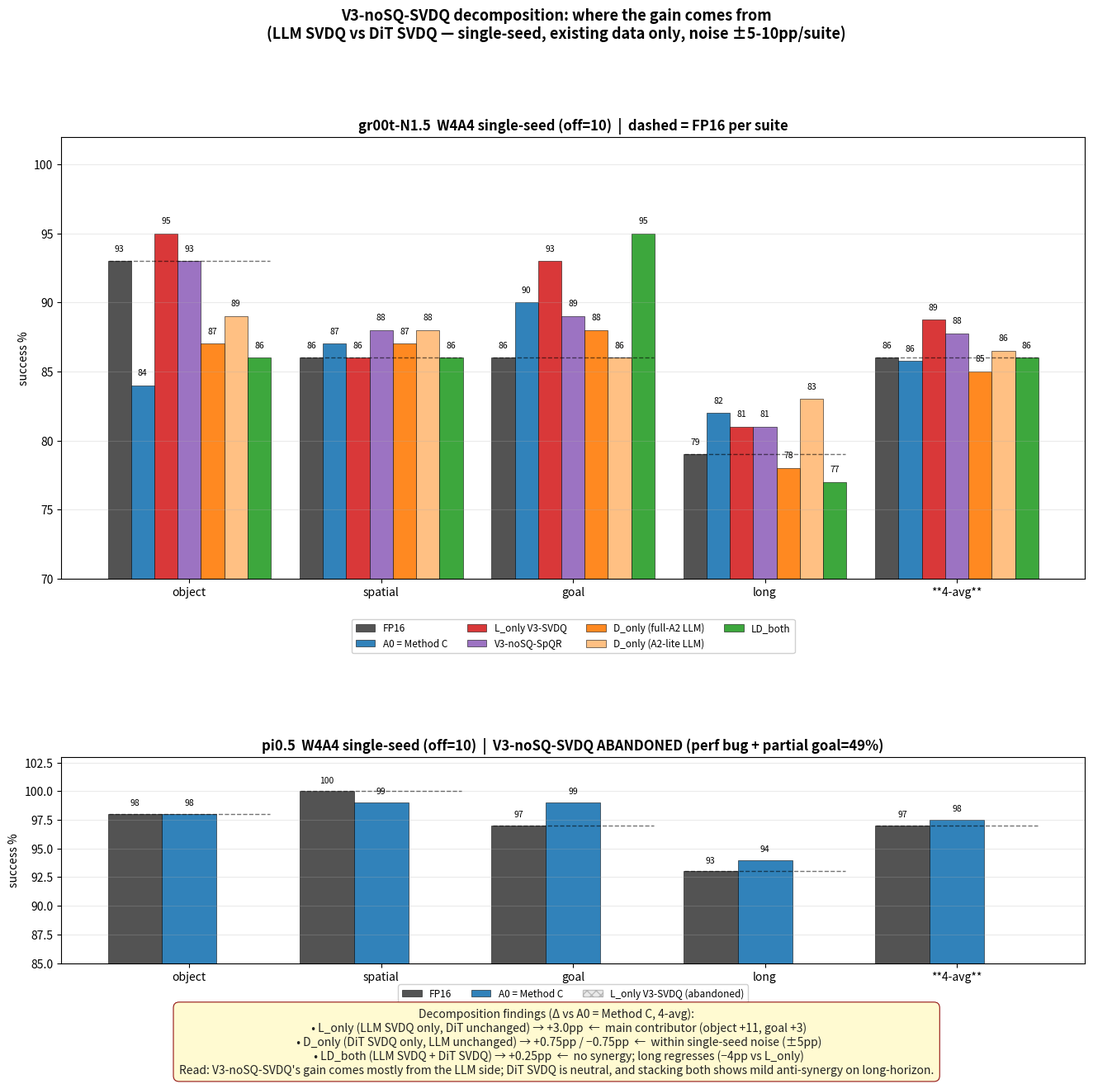

Write Python code to recreate this figure.
#!/usr/bin/env python
"""V3-noSQ-SVDQ ablation visualization (single-seed, existing data only).

Goal: visualize where the gain of V3-noSQ-SVDQ comes from — LLM-side SVDQ or
DiT-side or both — using all already-run eval data on gr00t-N1.5 and pi0.5.

DiT side ALWAYS uses A2-lite rotation (the fixed first step). Comparison is
about what happens AFTER A2-lite:
  - A0: LLM A2-lite + RTN  /  DiT A2-lite + GPTQ + per-step (= Method C)
  - L_only / V3-noSQ-SVDQ: LLM A2-lite + SVD-r16 + GPTQ  /  DiT Method C
  - V3-noSQ-SpQR: LLM A2-lite + SpQR(1%) + GPTQ  /  DiT Method C
  - A1: LLM A2-lite + SVD-r16 + RTN  /  DiT Method C  (drop LLM GPTQ)
  - A2: LLM A2-lite + SVD-r16 + GPTQ  /  DiT A2-lite + RTN + per-step  (drop DiT GPTQ)

Single-seed (off=10) — noise ±5-10pp per suite — read with caution.
"""
from __future__ import annotations
import json
from pathlib import Path

import numpy as np
import matplotlib.pyplot as plt
import matplotlib as mpl


# ---------- gr00t configs (per-suite) ----------
# Manually compiled from existing eval results + QUANT_OVERVIEW reference table.
# All numbers are W4A4 single-seed off=10, 10 trials/task, 4 suites.

GR00T = [
    # (short_label, long_label, [object, spatial, goal, long], source_note)
    ("FP16",          "FP16 (no quant)",
     [93, 86, 86, 79], "results/fp16_baseline/"),
    ("A0 = Method C", "C0: A2-lite RTN | Method C",
     [84, 87, 90, 82], "calgrid_c_cal10 (file)"),
    ("L_only V3-SVDQ","LLM A2-lite+SVD-r16+GPTQ | Method C",
     [95, 86, 93, 81], "attn_iter_LLM_svdqV3noSQ_DiT_methodC_cal10_r16 (file; long=81 not 89 from doc)"),
    ("V3-noSQ-SpQR",  "LLM A2-lite+SpQR(1%)+GPTQ | Method C",
     [93, 88, 89, 81], "0521-22 todo doc table"),
    ("D_only (full-A2 LLM)", "LLM A2-Full RTN | DiT SVDQ-custom",
     [87, 87, 88, 78], "QUANT_OVERVIEW §4.1 main table (W4A4 + SVDQ custom full A2 LLM)"),
    ("D_only (A2-lite LLM)", "LLM A2-lite RTN | DiT SVDQ-custom",
     [89, 88, 86, 83], "QUANT_OVERVIEW §4.1 (W4A4 + SVDQ custom, A2-lite LLM)"),
    ("LD_both",       "LLM SVDQ-custom | DiT SVDQ-custom",
     [86, 86, 95, 77], "QUANT_OVERVIEW §5.6"),
]

# ---------- pi0.5 configs ----------
# Per 0521-22_overnight_todo.md table + QUANT_OVERVIEW §4.3.
PI05 = [
    ("FP16",          "FP16",
     [98, 100, 97, 93], "QUANT_OVERVIEW §4.3"),
    ("A0 = Method C", "Method C (paligemma DuQuant + expert SVDQ-Method-C)",
     [98, 99, 99, 94], "0521-22 todo doc pi0.5 table"),
    # V3-noSQ-SVDQ on pi0.5 was abandoned (runtime perf bug + quality concern)
    ("L_only V3-SVDQ", "V3-noSQ-SVDQ (paligemma SVDQ + expert SVDQ)  — ABANDONED",
     [None, None, None, None], "abandoned 2026-05-22 (perf bug + partial goal=49)"),
]

SUITES = ["object", "spatial", "goal", "long"]


def fourth_avg(row):
    if any(v is None for v in row):
        return None
    return float(np.mean(row))


def build_panel(ax, data, title, ylim=None, hatch_unavailable=True):
    n_cfg = len(data)
    n_grp = len(SUITES) + 1   # 4 suites + avg
    x = np.arange(n_grp)
    width = 0.85 / n_cfg

    palette = {
        "FP16":           "#444444",
        "A0 = Method C":  "#1f77b4",
        "L_only V3-SVDQ": "#d62728",
        "V3-noSQ-SpQR":   "#9467bd",
        "D_only (full-A2 LLM)": "#ff7f0e",
        "D_only (A2-lite LLM)": "#ffbb78",
        "LD_both":        "#2ca02c",
    }
    fp16_row = None
    for i, (label, _, vals, _) in enumerate(data):
        if label == "FP16":
            fp16_row = vals + [fourth_avg(vals)]
            break

    for i, (label, _, vals, _) in enumerate(data):
        if any(v is None for v in vals):
            if hatch_unavailable:
                # plot empty hatched bars to show "missing"
                ys = [0] * n_grp
                ax.bar(x + (i - n_cfg/2 + 0.5) * width, ys, width,
                       label=label + " (abandoned)", color="lightgray",
                       hatch="xxx", edgecolor="gray", alpha=0.45)
            continue
        ys = vals + [fourth_avg(vals)]
        color = palette.get(label, "C0")
        bars = ax.bar(x + (i - n_cfg/2 + 0.5) * width, ys, width,
                      label=label, color=color, alpha=0.92,
                      edgecolor="black", linewidth=0.4)
        for bar, y in zip(bars, ys):
            ax.text(bar.get_x() + bar.get_width()/2, y + 0.6, f"{y:.0f}",
                    ha="center", va="bottom", fontsize=7.5)

    # FP16 reference horizontal lines per group
    if fp16_row is not None:
        for j, fp_v in enumerate(fp16_row):
            if fp_v is None: continue
            ax.plot([j - 0.42, j + 0.42], [fp_v, fp_v],
                    color="black", linestyle="--", linewidth=1.0, alpha=0.55,
                    zorder=20)

    ax.set_xticks(x)
    ax.set_xticklabels([s for s in SUITES] + ["**4-avg**"])
    ax.set_ylabel("success %")
    ax.set_title(title, fontweight="bold")
    if ylim:
        ax.set_ylim(*ylim)
    ax.grid(True, axis="y", alpha=0.25)
    ax.legend(loc="upper center", bbox_to_anchor=(0.5, -0.08),
              fontsize=8.5, framealpha=0.92, ncol=min(n_cfg, 4))


def main():
    out_dir = Path("experiment_results/visualization_for_paper")
    out_dir.mkdir(parents=True, exist_ok=True)

    mpl.rcParams["font.size"] = 10
    fig, axes = plt.subplots(2, 1, figsize=(16, 13),
                             gridspec_kw={"height_ratios": [3, 1.4], "hspace": 0.55})

    build_panel(axes[0], GR00T,
                "gr00t-N1.5  W4A4 single-seed (off=10)  |  dashed = FP16 per suite",
                ylim=(70, 102))
    build_panel(axes[1], PI05,
                "pi0.5  W4A4 single-seed (off=10)  |  V3-noSQ-SVDQ ABANDONED (perf bug + partial goal=49%)",
                ylim=(85, 103))

    # Decomposition findings as figure-level text (no overlap with bars)
    findings = (
        "Decomposition findings (Δ vs A0 = Method C, 4-avg):\n"
        "  • L_only (LLM SVDQ only, DiT unchanged) → +3.0pp  ←  main contributor (object +11, goal +3)\n"
        "  • D_only (DiT SVDQ only, LLM unchanged) → +0.75pp / −0.75pp  ←  within single-seed noise (±5pp)\n"
        "  • LD_both (LLM SVDQ + DiT SVDQ) → +0.25pp  ←  no synergy; long regresses (−4pp vs L_only)\n"
        "Read: V3-noSQ-SVDQ's gain comes mostly from the LLM side; DiT SVDQ is neutral, and stacking both shows mild anti-synergy on long-horizon."
    )
    fig.text(0.5, 0.005, findings, fontsize=10, color="#222",
             bbox=dict(boxstyle="round,pad=0.5", facecolor="lemonchiffon",
                       edgecolor="darkred", linewidth=0.8, alpha=0.92),
             ha="center", va="bottom")

    fig.suptitle("V3-noSQ-SVDQ decomposition: where the gain comes from\n"
                 "(LLM SVDQ vs DiT SVDQ — single-seed, existing data only, noise ±5-10pp/suite)",
                 fontsize=13, fontweight="bold", y=1.00)
    fig.tight_layout(rect=[0, 0.10, 1, 0.99])
    out_path = out_dir / "v3nosq_svdq_decomposition.png"
    fig.savefig(out_path, dpi=150, bbox_inches="tight")
    fig.savefig(out_path.with_suffix(".pdf"), bbox_inches="tight")
    print(f"[plot] saved → {out_path} + .pdf")

    # Print summary table
    print()
    print("=" * 92)
    print("gr00t single-seed decomposition table")
    print("=" * 92)
    print(f"{'config':<28}  {'obj':>5}  {'spa':>5}  {'goal':>5}  {'long':>5}  {'4-avg':>6}  {'Δ vs FP16':>10}")
    print("-" * 92)
    fp16 = None
    for label, lname, vals, _ in GR00T:
        if any(v is None for v in vals):
            row = f"{label:<28}  " + "    -      -      -      -      -        -"
            print(row); continue
        avg = fourth_avg(vals)
        if label == "FP16": fp16 = avg
        delta = (avg - fp16) if fp16 is not None and label != "FP16" else (0 if label == "FP16" else None)
        delta_str = f"{delta:+.2f}" if delta is not None else "-"
        print(f"{label:<28}  {vals[0]:>5}  {vals[1]:>5}  {vals[2]:>5}  {vals[3]:>5}  {avg:>6.2f}  {delta_str:>10}")

    print()
    print("=" * 92)
    print("Decomposition (Δ vs A0 = Method C)")
    print("=" * 92)
    a0 = next(fourth_avg(v) for l, _, v, _ in GR00T if l == "A0 = Method C")
    for label, _, vals, _ in GR00T:
        if any(v is None for v in vals) or label == "A0 = Method C" or label == "FP16":
            continue
        avg = fourth_avg(vals)
        delta = avg - a0
        marker = " ★" if abs(delta) > 4 else ""
        print(f"  {label:<28}  4-avg = {avg:.2f}   Δ vs A0 = {delta:+.2f}pp{marker}")


if __name__ == "__main__":
    main()
